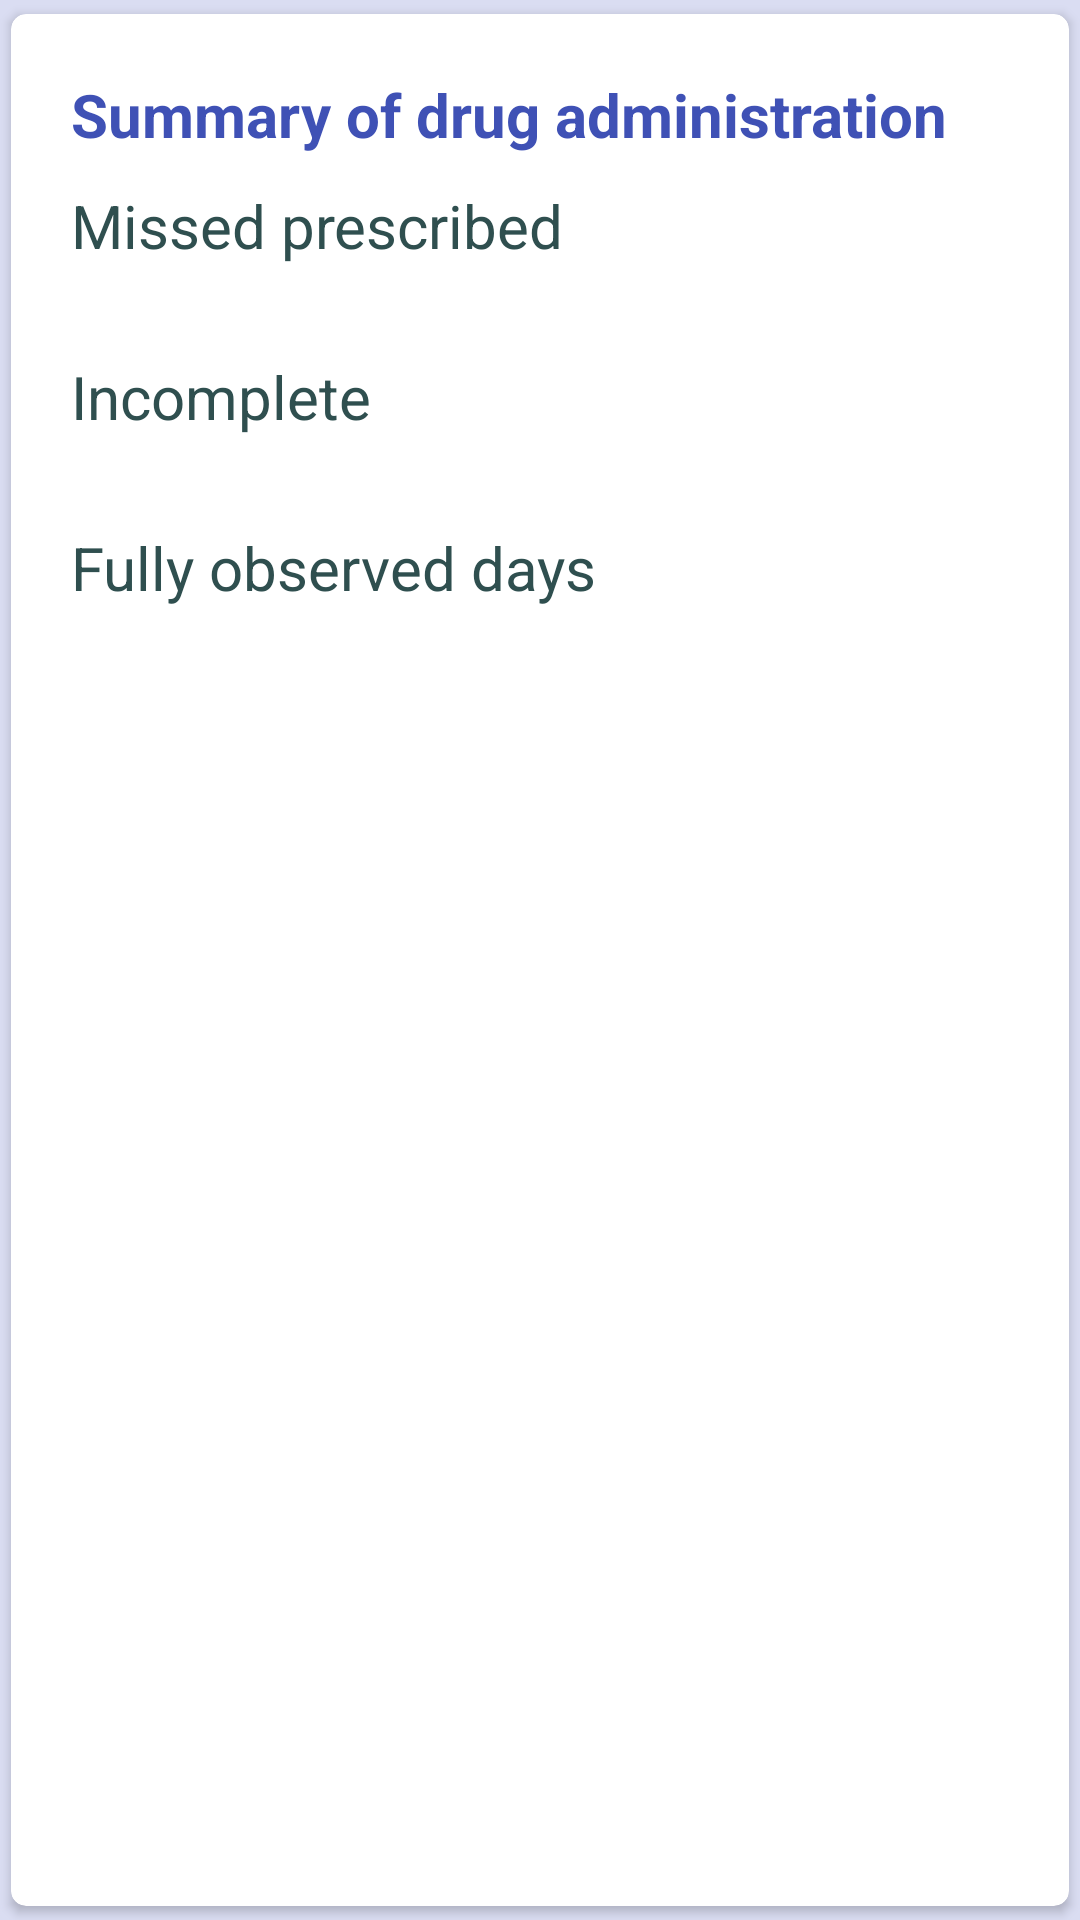

Reconstruct the res/layout file that produces this screen, plus the resources it refers to.
<!-- AndroidManifest.xml: application theme AppTheme -->
<!-- res/layout/drug_summary_view.xml -->
<?xml version="1.0" encoding="utf-8"?>
<layout xmlns:android="http://schemas.android.com/apk/res/android"
    xmlns:app="http://schemas.android.com/apk/res-auto"
    xmlns:tools="http://schemas.android.com/tools" >

    <android.support.v7.widget.CardView
        android:layout_width="wrap_content"
        android:layout_height="wrap_content"
        android:orientation="horizontal"
        app:cardCornerRadius="@dimen/large_card_radius"
        app:elevation="@dimen/card_elevation"
        app:cardUseCompatPadding="true">

        <LinearLayout
            android:layout_width="wrap_content"
            android:layout_margin="20dp"
            android:layout_height="wrap_content"
            android:orientation="vertical">

            <TextView
                android:id="@+id/tvDrugName"

                style="@style/title"
                android:layout_width="match_parent"
                android:layout_height="wrap_content"
                android:text="@string/summary_of_drug_administration" />


            <LinearLayout
                android:layout_width="match_parent"
                android:layout_height="wrap_content"
                android:layout_marginBottom="20dp"
                android:layout_marginTop="10dp"
                android:orientation="horizontal"
                android:weightSum="2">

                <TextView
                    style="@style/question_answer"
                    android:layout_width="0dp"
                    android:layout_height="wrap_content"
                    android:layout_weight="1.25"
                    android:text="@string/missed_prescribed_days" />

                <TextView
                    android:id="@+id/etAnswer_totalMissedPrescribed"
                    style="@style/question_answer"
                    android:layout_width="0dp"
                    android:layout_height="wrap_content"
                    android:layout_weight="0.75"
                    android:clickable="true"
                    android:focusable="false"
                    android:inputType="none"
                    android:textColor="@color/colorAccent"
                    android:textStyle="bold" />
            </LinearLayout>

            <LinearLayout
                android:layout_width="match_parent"
                android:layout_height="wrap_content"
                android:layout_marginBottom="20dp"
                android:layout_marginTop="10dp"
                android:orientation="horizontal"
                android:weightSum="2">

                <TextView
                    style="@style/question_answer"
                    android:layout_width="0dp"
                    android:layout_height="wrap_content"
                    android:layout_weight="1.25"
                    android:text="@string/incomplete_prescribed_days" />

                <TextView
                    android:id="@+id/etAnswer_totalIncomplete"
                    style="@style/question_answer"
                    android:layout_width="0dp"
                    android:layout_height="wrap_content"
                    android:layout_weight="0.75"
                    android:clickable="true"
                    android:focusable="false"
                    android:inputType="none"
                    android:textColor="@color/colorAccent"
                    android:textStyle="bold" />
            </LinearLayout>

            <LinearLayout
                android:layout_width="match_parent"
                android:layout_height="wrap_content"
                android:layout_marginTop="10dp"
                android:orientation="horizontal"
                android:weightSum="2">

                <TextView
                    style="@style/question_answer"
                    android:layout_width="0dp"
                    android:layout_height="wrap_content"
                    android:layout_weight="1.25"
                    android:text="@string/fully_observed_days" />

                <TextView
                    android:id="@+id/etAnswer_totalFullyObserved"
                    style="@style/question_answer"
                    android:layout_width="0dp"
                    android:layout_height="wrap_content"
                    android:layout_weight="0.75"
                    android:clickable="true"
                    android:focusable="false"
                    android:inputType="none"
                    android:textColor="@color/colorAccent"
                    android:textStyle="bold" />
            </LinearLayout>


        </LinearLayout>
    </android.support.v7.widget.CardView>
</layout>
<!-- resources referenced by this layout -->
<resources>
  <color name="colorAccent">#f36f21</color>
  <dimen name="card_elevation">2dp</dimen>
  <dimen name="large_card_radius">5dp</dimen>
  <string name="fully_observed_days">Fully observed days</string>
  <string name="incomplete_prescribed_days">Incomplete prescribed days</string>
  <string name="missed_prescribed_days">Missed prescribed days</string>
  <string name="summary_of_drug_administration">Summary of drug administration</string>
  <style name="question_answer" parent="AppTheme">
          <item name="android:textColor">@color/DarkSlateGray</item>
          <item name="android:textSize">20sp</item>
          <item name="android:layout_gravity">center_vertical</item>
      </style>
  <style name="title" parent="question_answer">
          <item name="android:textColor">@color/colorPrimary</item>
          <item name="android:shadowRadius">5</item>
          <item name="android:textStyle">bold</item>
      </style>
  <style name="AppTheme" parent="AppBaseTheme">
          <item name="popupMenuStyle">@style/Widget.AppCompat.Light.PopupMenu.Overflow</item>
      </style>
  <color name="DarkSlateGray">#2F4F4F</color>
  <color name="colorPrimary">#3F51B5</color>
  <style name="AppBaseTheme" parent="Theme.AppCompat.Light.NoActionBar">
          <item name="colorPrimary">@color/colorPrimary</item>
          <item name="colorPrimaryDark">@color/colorPrimaryDark</item>
          <item name="colorAccent">@color/colorAccent</item>
  
          <item name="android:windowBackground">@color/colorPrimaryTint</item>
  
          
  
          <item name="colorButtonNormal">@color/colorPrimaryDark</item>
      </style>
  <color name="colorPrimaryDark">#303F9F</color>
  <color name="colorPrimaryTint">#daddf2</color>
</resources>
